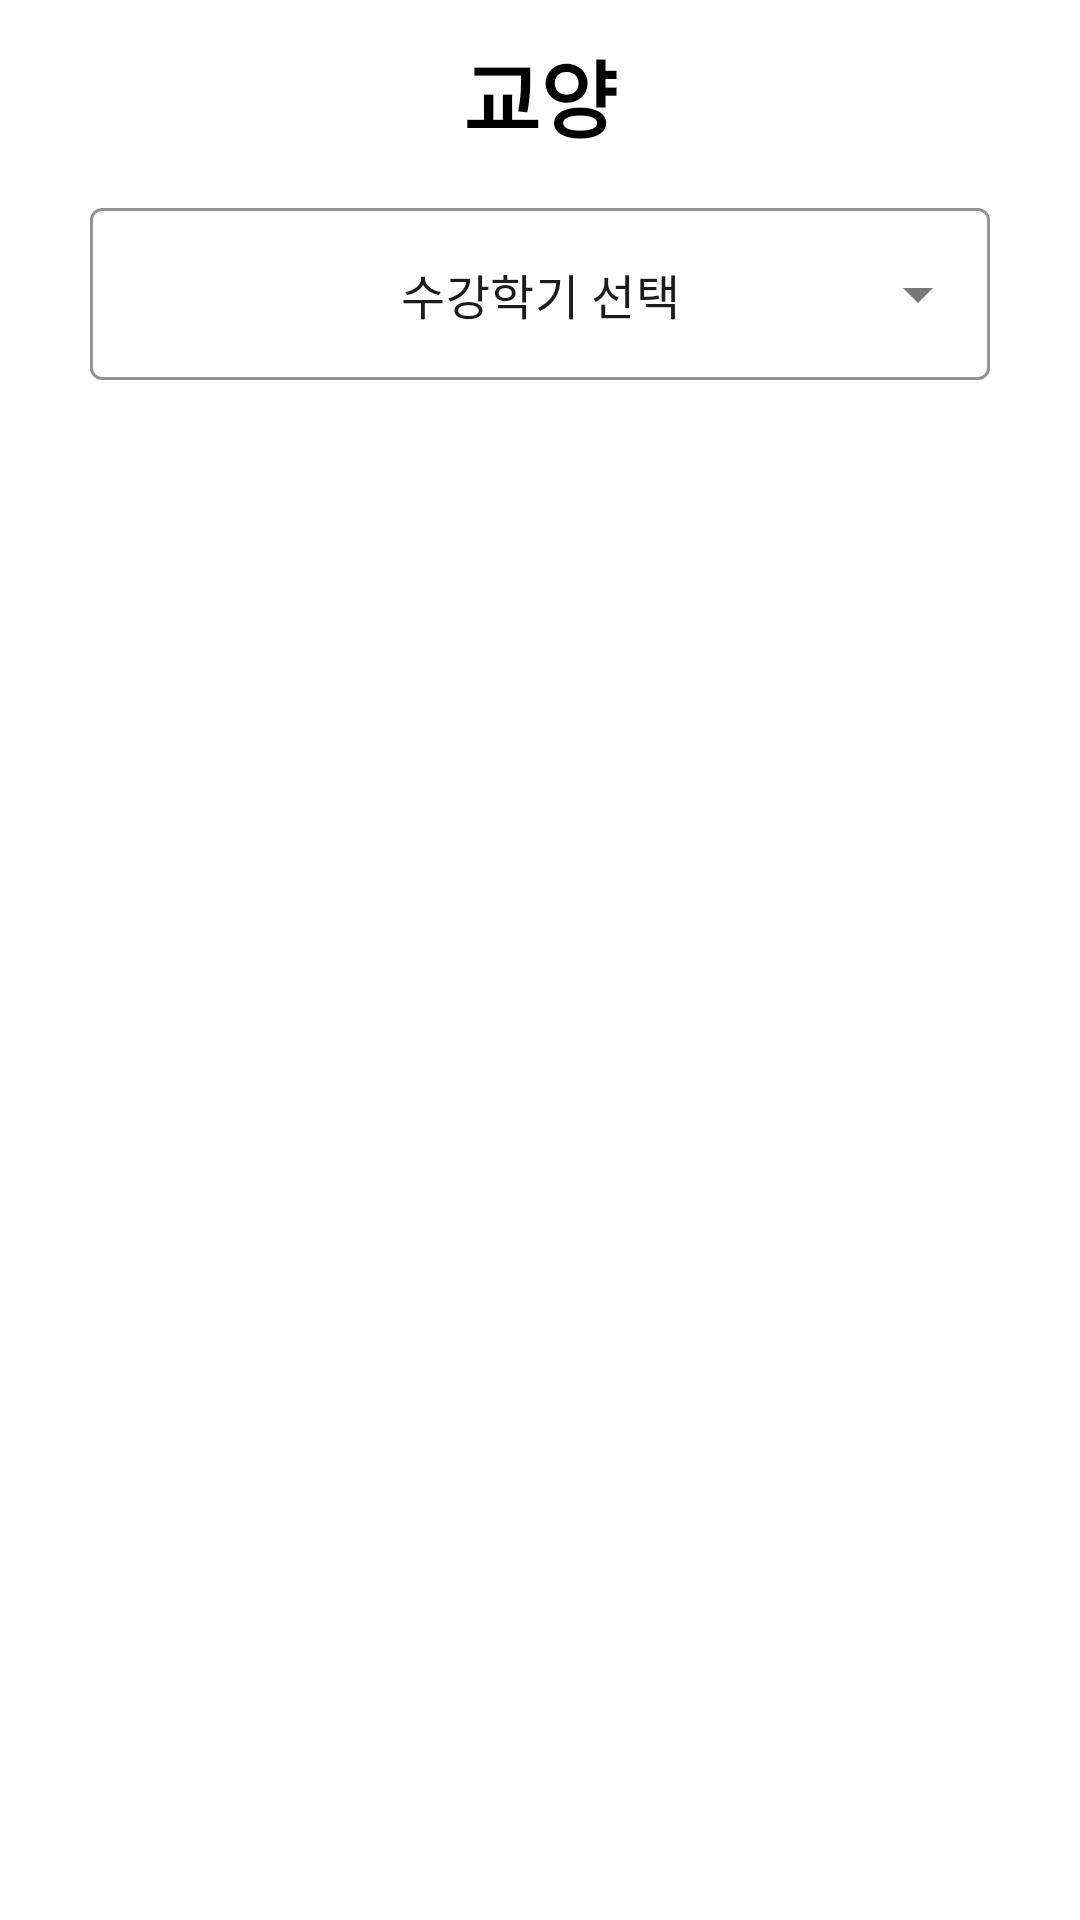

Layout XML and referenced resources for this Android screen:
<!-- AndroidManifest.xml: application theme Theme.LetMeGraduate -->
<!-- res/layout/activity_liberalarts.xml -->
<?xml version="1.0" encoding="utf-8"?>
<layout
    xmlns:android="http://schemas.android.com/apk/res/android"
    xmlns:app="http://schemas.android.com/apk/res-auto"
    xmlns:tools="http://schemas.android.com/tools">

    <LinearLayout
        android:layout_width="match_parent"
        android:layout_height="match_parent"
        android:orientation="vertical"
        android:background="@color/white">

        <androidx.appcompat.widget.Toolbar
            android:layout_width="match_parent"
            android:layout_height="?attr/actionBarSize"
            android:background="@color/white"
            android:id="@+id/toolbar">

            <TextView
                android:id="@+id/toolbar_title"
                android:layout_width="wrap_content"
                android:layout_height="wrap_content"
                android:text="@string/liberalarts"
                android:textColor="@color/black"
                android:textSize="28sp"
                android:textStyle="bold"
                android:layout_gravity="center">
            </TextView>

        </androidx.appcompat.widget.Toolbar>

        <LinearLayout
            android:layout_width="match_parent"
            android:layout_height="wrap_content"
            android:orientation="vertical"
            android:background="@color/white">

            <com.google.android.material.textfield.TextInputLayout
                style="@style/Widget.MaterialComponents.TextInputLayout.OutlinedBox.ExposedDropdownMenu"
                android:layout_width="match_parent"
                android:layout_height="wrap_content"
                android:layout_gravity="center"
                android:layout_marginStart="30dp"
                android:layout_marginEnd="30dp"
                android:layout_marginBottom="20dp"
                android:background="@color/white"
                app:boxStrokeColor="@color/blue"
                app:hintTextColor="@color/blue">

                <AutoCompleteTextView
                    android:id="@+id/list_semester"
                    android:layout_width="match_parent"
                    android:layout_height="wrap_content"
                    android:text="수강학기 선택"
                    android:inputType="none"
                    android:gravity="center"
                    tools:ignore="HardcodedText,LabelFor,VisualLintTextFieldSize" />
            </com.google.android.material.textfield.TextInputLayout>
        </LinearLayout>

        <LinearLayout
            android:id="@+id/noticeLayout"
            android:layout_width="match_parent"
            android:layout_height="wrap_content"
            android:layout_marginStart="20dp"
            android:layout_marginEnd="20dp"
            android:background="@drawable/layout_stroke"
            android:orientation="vertical"
            android:visibility="gone">
            <TextView
                android:id="@+id/noticeMassage"
                android:layout_width="wrap_content"
                android:layout_height="wrap_content"
                android:textColor="@color/black"
                android:textSize="15sp"
                android:textStyle="bold"
                android:layout_gravity="center"
                tools:ignore="HardcodedText">
            </TextView>
        </LinearLayout>

        <LinearLayout
            android:id="@+id/layout"
            android:layout_width="match_parent"
            android:layout_height="wrap_content"
            android:orientation="vertical"
            android:visibility="invisible">
            <Button
                android:id="@+id/okBtn"
                android:layout_width="match_parent"
                android:layout_height="wrap_content"
                android:layout_gravity="center"
                android:layout_marginStart="30dp"
                android:layout_marginEnd="30dp"
                android:text="수강한 모든 교양 과목 선택 완료"
                android:textColor="@color/white"
                app:backgroundTint="@color/blue"
                app:cornerRadius="9dp"
                tools:ignore="HardcodedText,VisualLintButtonSize" />

            <TextView
                android:id="@+id/textView"
                android:layout_width="wrap_content"
                android:layout_height="wrap_content"
                android:textColor="@color/black"
                android:textSize="15sp"
                android:layout_gravity="center"
                android:layout_marginBottom="20dp"
                tools:ignore="HardcodedText"/>

            <TextView
                android:layout_width="wrap_content"
                android:layout_height="wrap_content"
                android:layout_marginStart="30dp"
                android:text="교양선택"
                android:textColor="@color/black"
                android:textSize="20sp"
                android:textStyle="bold"
                tools:ignore="HardcodedText">
            </TextView>

            <com.google.android.material.textfield.TextInputLayout
                style="@style/Widget.MaterialComponents.TextInputLayout.OutlinedBox"
                android:layout_width="match_parent"
                android:layout_height="wrap_content"
                android:layout_marginStart="30dp"
                android:layout_marginEnd="30dp"
                app:boxStrokeColor="@color/blue"
                app:hintTextColor="@color/blue">

                <com.google.android.material.textfield.TextInputEditText
                    android:id="@+id/minor_credit"
                    android:layout_width="match_parent"
                    android:layout_height="wrap_content"
                    android:gravity="center"
                    android:inputType="number"
                    android:hint="취득한 학점 입력"
                    tools:ignore="HardcodedText,SpeakableTextPresentCheck,TextContrastCheck,VisualLintTextFieldSize" />
            </com.google.android.material.textfield.TextInputLayout>

            <TextView
                android:layout_width="wrap_content"
                android:layout_height="wrap_content"
                android:layout_marginStart="30dp"
                android:layout_marginTop="15dp"
                android:text="교양필수"
                android:textColor="@color/black"
                android:textSize="20sp"
                android:textStyle="bold"
                tools:ignore="HardcodedText">
            </TextView>
        </LinearLayout>

        <HorizontalScrollView
            android:id="@+id/subjectListView"
            android:layout_width="match_parent"
            android:layout_height="match_parent"
            android:layout_marginStart="30dp"
            android:layout_marginEnd="30dp"
            android:layout_marginBottom="20dp"
            android:visibility="invisible">

            <LinearLayout
                android:layout_width="wrap_content"
                android:layout_height="wrap_content"
                android:orientation="vertical"
                android:background="@drawable/layout_stroke"
                tools:ignore="VisualLintBounds">

                <TableLayout
                    android:layout_width="wrap_content"
                    android:layout_height="wrap_content"
                    android:layout_marginStart="2dp"
                    android:layout_marginTop="2dp"
                    android:layout_marginEnd="2dp"
                    android:orientation="vertical">

                    <TableRow
                        android:background="@color/gray"
                        tools:ignore="UselessParent">

                        <TextView
                            android:layout_width="42dp"
                            android:layout_height="55dp"
                            android:text="수강 여부"
                            tools:ignore="HardcodedText,VisualLintBounds,TextSizeCheck" />

                        <TextView
                            android:layout_width="56dp"
                            android:layout_height="40dp"
                            android:text="학년"
                            android:gravity="center|start"
                            tools:ignore="HardcodedText" />

                        <TextView
                            android:layout_width="110dp"
                            android:layout_height="40dp"
                            android:text="이수구분"
                            tools:ignore="HardcodedText,RtlHardcoded" />

                        <TextView
                            android:layout_width="35dp"
                            android:layout_height="40dp"
                            android:text="학점"
                            tools:ignore="HardcodedText" />

                        <TextView
                            android:layout_width="240dp"
                            android:layout_height="40dp"
                            android:text="교과목명"
                            tools:ignore="HardcodedText" />
                    </TableRow>
                </TableLayout>

                <ScrollView
                    android:id="@+id/scrollView"
                    android:layout_width="wrap_content"
                    android:layout_height="wrap_content"
                    tools:ignore="SpeakableTextPresentCheck">

                    <TableLayout
                        android:id="@+id/tableLayout"
                        android:layout_width="wrap_content"
                        android:layout_height="wrap_content"
                        android:orientation="vertical">
                    </TableLayout>
                </ScrollView>
            </LinearLayout>
        </HorizontalScrollView>
    </LinearLayout>
</layout>
<!-- resources referenced by this layout -->
<resources>
  <color name="black">#FF000000</color>
  <color name="blue">#27548d</color>
  <color name="white">#FFFFFFFF</color>
  <!-- drawable layout_stroke (drawable) -->
  <?xml version="1.0" encoding="utf-8"?>
  <shape xmlns:android="http://schemas.android.com/apk/res/android"
      android:shape="rectangle">
      <stroke
          android:width="2dp"
          android:color="#C6C6C6" />
  </shape>
  <string name="liberalarts">교양</string>
  <style name="Theme.LetMeGraduate" parent="Base.Theme.LetMeGraduate" />
  <style name="Base.Theme.LetMeGraduate" parent="Theme.Material3.DayNight">
          
          
      </style>
</resources>
